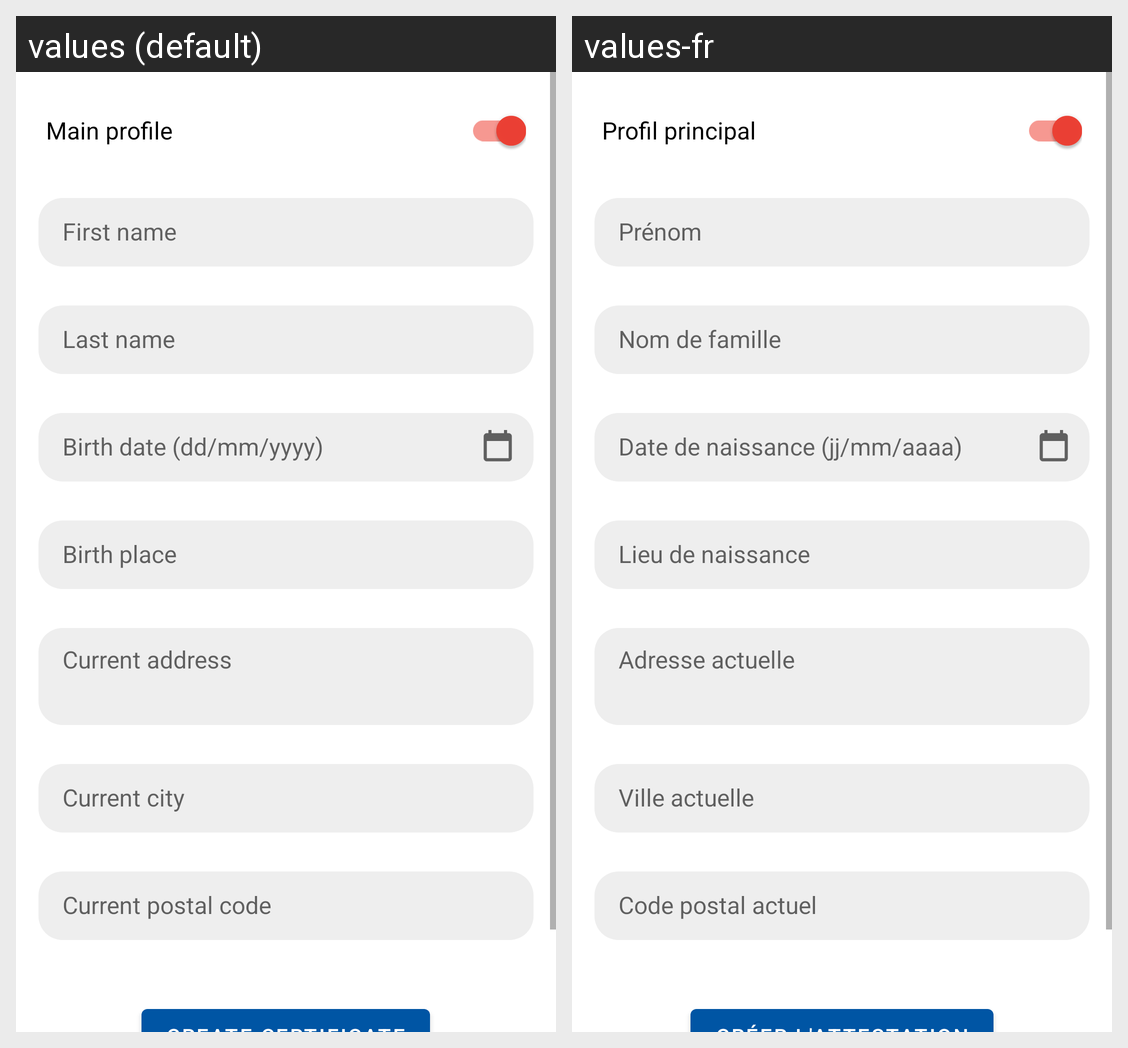

Here is an Android app screen in its default locale and in the app's own translations. Write out the translated-string differences for the strings that appear on this screen.
Android screen res/layout/fragment_profile.xml rendered under 2 locales, left to right: values (default), values-fr. Device: Nexus 5 (rendered at 1080×1920; each locale shown at half size, 540×960, under a caption strip naming it); theme AppTheme.
Strings drawn on this screen, with the default value and each locale's value (text and hints the layout hard-codes, and strings that could not be matched under every locale, appear in the picture but are not listed):

main_profile
  values: Main profile
  values-fr: Profil principal

first_name
  values: First name
  values-fr: Prénom

last_name
  values: Last name
  values-fr: Nom de famille

birth_date
  values: Birth date (dd/mm/yyyy)
  values-fr: Date de naissance (jj/mm/aaaa)

birth_place
  values: Birth place
  values-fr: Lieu de naissance

address
  values: Current address
  values-fr: Adresse actuelle

city
  values: Current city
  values-fr: Ville actuelle

postal_code
  values: Current postal code
  values-fr: Code postal actuel
